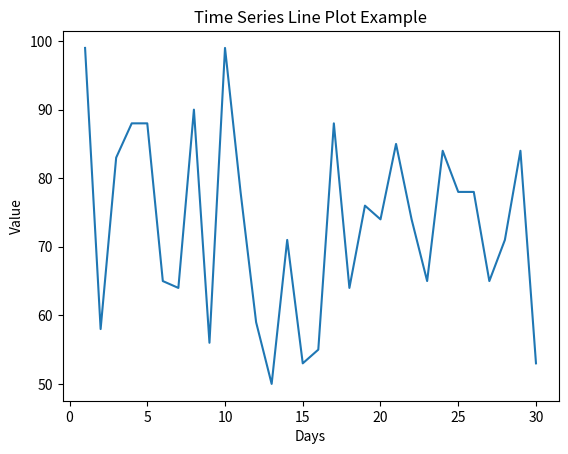

Write Python code to recreate this figure.
import matplotlib.pyplot as plt
import numpy as np

days = np.arange(1, 31)
values = np.random.randint(50, 100, size=30)

plt.plot(days, values)
plt.xlabel("Days")
plt.ylabel("Value")
plt.title("Time Series Line Plot Example")
plt.show()
